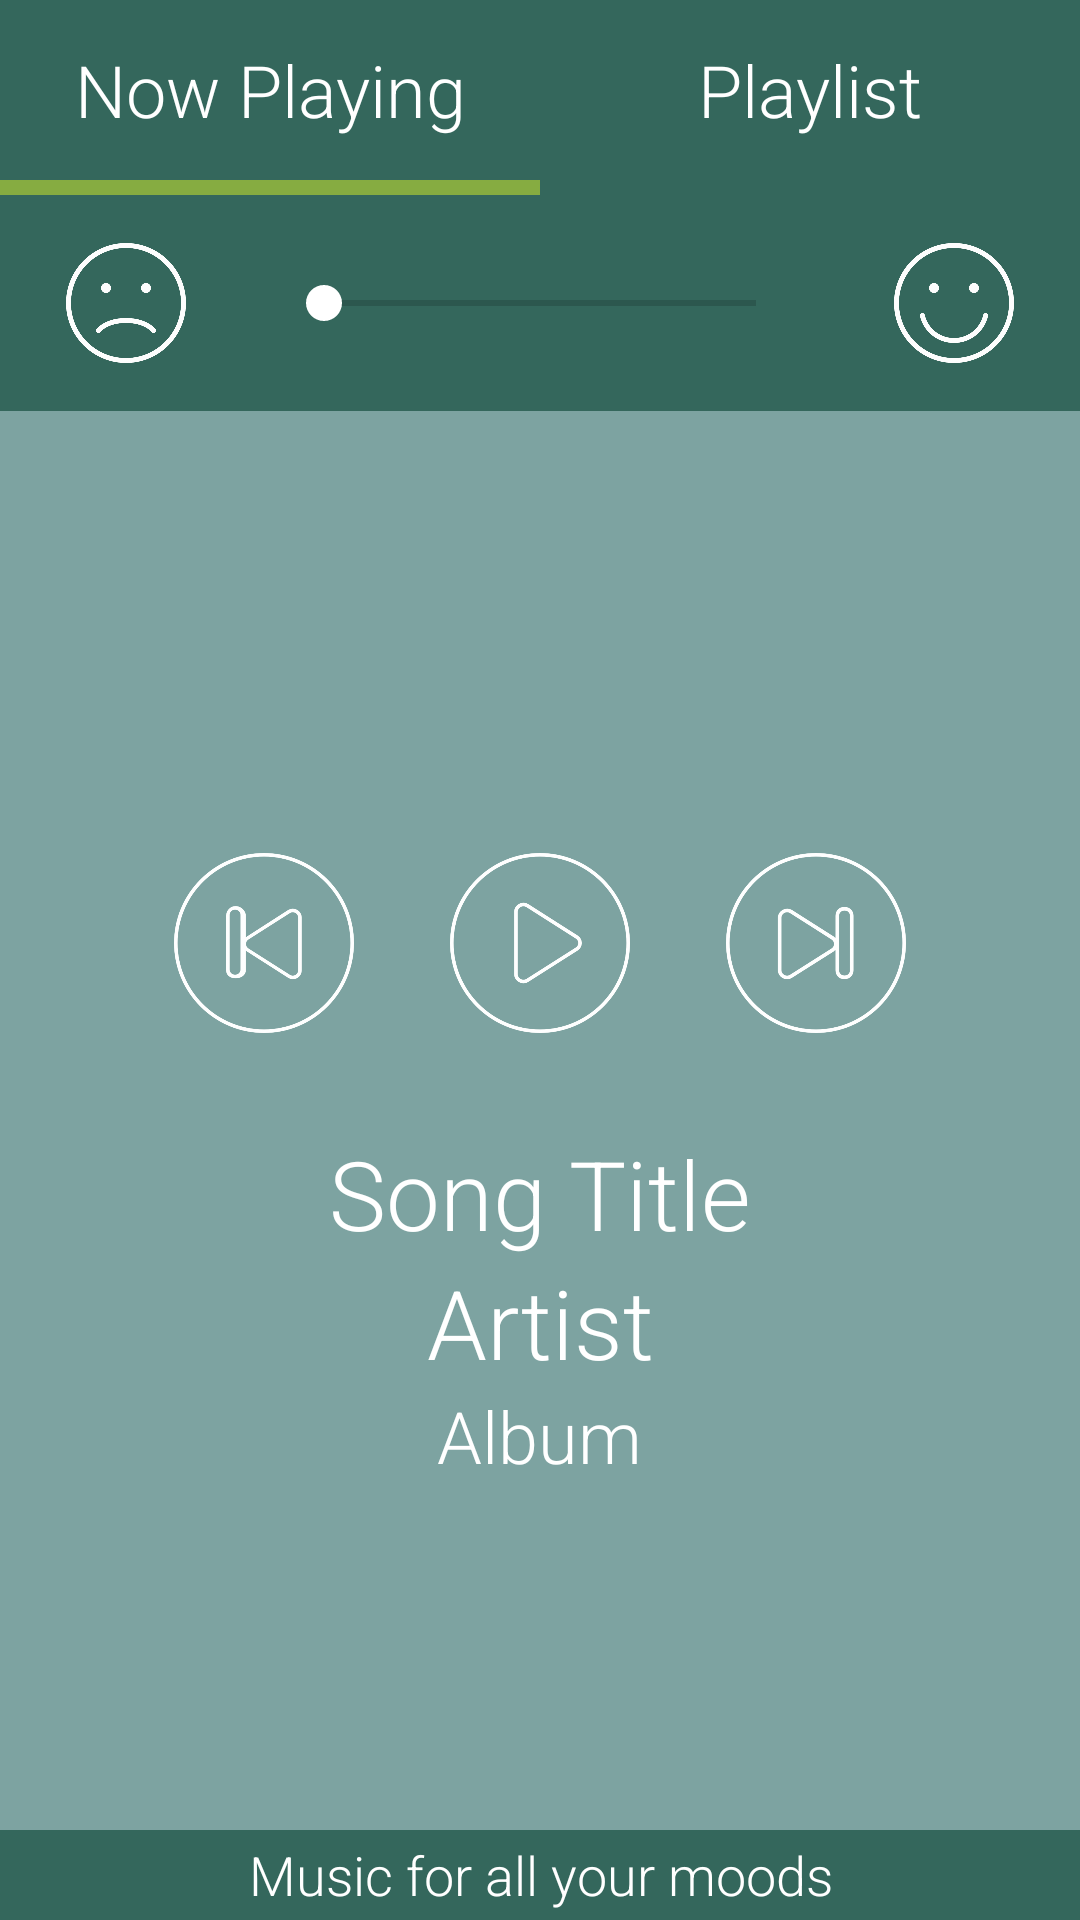

Produce the Android XML layout that renders to this screen, including the resource entries it uses.
<!-- AndroidManifest.xml: application theme AppTheme -->
<!-- res/layout/activity_main.xml -->
<?xml version="1.0" encoding="utf-8"?>
<RelativeLayout xmlns:android="http://schemas.android.com/apk/res/android"
    xmlns:app="http://schemas.android.com/apk/res-auto"
    xmlns:tools="http://schemas.android.com/tools"
    android:layout_width="match_parent"
    android:layout_height="match_parent"
    tools:context="com.example.android.music.MainActivity">

    
    <RelativeLayout
        android:id="@+id/header"
        android:layout_width="match_parent"
        android:layout_height="@dimen/header_height"
        android:layout_alignParentTop="true"
        android:background="@color/colorTertiary">

        
        <LinearLayout
            android:layout_width="match_parent"
            android:layout_height="match_parent"
            android:orientation="horizontal">

            
            <TextView
                android:id="@+id/nowPlayingText"
                android:layout_width="0dp"
                android:layout_height="match_parent"
                style="@style/headerStyle"
                android:text="@string/now_playing_header_text"
                />

            
            <TextView
                android:id="@+id/playlistText"
                android:layout_width="0dp"
                android:layout_height="match_parent"
                style="@style/headerStyle"
                android:text="@string/playlist_header_text"
                 />

        </LinearLayout>

    </RelativeLayout>

    
    <RelativeLayout
        android:id="@+id/activeIndicator"
        android:layout_width="match_parent"
        android:layout_height="@dimen/active_height"
        android:layout_below="@+id/header"
        android:background="@color/colorTertiary">

        <LinearLayout
            android:layout_width="match_parent"
            android:layout_height="match_parent"
            android:orientation="horizontal">

            
            <TextView
                android:id="@+id/nowPlayingIndicator"
                android:layout_width="0dp"
                android:layout_height="match_parent"
                android:layout_weight="1"
                android:background="@color/colorAccent" />

            
            <TextView
                android:id="@+id/playlistIndicator"
                android:layout_width="0dp"
                android:layout_height="match_parent"
                android:layout_weight="1"
                android:background="@color/colorTertiary" />

        </LinearLayout>

    </RelativeLayout>

    
    <RelativeLayout
        android:id="@+id/footer"
        android:layout_width="match_parent"
        android:layout_height="@dimen/footer_height"
        android:layout_alignParentBottom="true"
        android:layout_gravity="center"
        android:background="@color/colorTertiary"
        android:gravity="center">

        
        <TextView
            android:id="@+id/footer_text"
            android:layout_width="wrap_content"
            android:layout_height="match_parent"
            style="@style/footerStyle"
            android:text="@string/footer_text" />

    </RelativeLayout>

    
    <ScrollView
        android:id="@+id/scroll_view"
        android:layout_width="fill_parent"
        android:layout_height="fill_parent"
        android:layout_above="@+id/footer"
        android:layout_below="@+id/activeIndicator"
        android:fillViewport="true">

        <LinearLayout
            android:id="@+id/myLayout"
            android:layout_width="match_parent"
            android:layout_height="wrap_content"
            android:background="@color/colorPrimary"
            android:fillViewport="true"
            android:orientation="vertical">

            
            <LinearLayout
                android:layout_width="match_parent"
                android:layout_height="wrap_content"
                android:background="@color/colorTertiary"
                android:orientation="horizontal"
                android:paddingVertical="@dimen/medium">

                <ImageView
                    android:id="@+id/sad_image"
                    style="@style/emoticonStyle"
                    android:layout_width="0dp"
                    android:layout_height="@dimen/emoticon_size"
                    android:src="@drawable/sad_white" />

                <SeekBar
                    android:id="@+id/setMoodBar"
                    style="@style/moodbarStyle"
                    android:layout_width="wrap_content"
                    android:layout_height="match_parent" />

                <ImageView
                    android:id="@+id/happy_image"
                    style="@style/emoticonStyle"
                    android:layout_width="0dp"
                    android:layout_height="@dimen/emoticon_size"
                    android:src="@drawable/smile_white" />

            </LinearLayout>

            
            <LinearLayout
                android:id="@+id/nowPlaying_list"
                android:layout_width="match_parent"
                android:layout_height="match_parent"
                android:gravity="center_vertical"
                android:orientation="vertical"
                android:paddingHorizontal="@dimen/medium">

                <LinearLayout
                    android:layout_width="match_parent"
                    android:layout_height="wrap_content"
                    android:layout_margin="@dimen/xLarge"
                    android:gravity="center"
                    android:orientation="horizontal">

                    
                    <Button
                        android:layout_width="@dimen/ctrl_btn_size"
                        android:layout_height="@dimen/ctrl_btn_size"
                        style="@style/controlStyle"
                        android:background="@drawable/previous" />

                    
                    <Button
                        android:layout_width="@dimen/ctrl_btn_size"
                        android:layout_height="@dimen/ctrl_btn_size"
                        style="@style/controlStyle"
                        android:layout_marginHorizontal="@dimen/xLarge"
                        android:background="@drawable/play_button" />

                    
                    <Button
                        android:layout_width="@dimen/ctrl_btn_size"
                        android:layout_height="@dimen/ctrl_btn_size"
                        style="@style/controlStyle"
                        android:background="@drawable/next" />

                </LinearLayout>

                
                <TextView
                    android:id="@+id/songTitleNP_text_view"
                    android:layout_width="wrap_content"
                    android:layout_height="wrap_content"
                    style="@style/nowPlayingStyleMain"
                    android:text="@string/song_title" />

                
                <TextView
                    android:id="@+id/songArtistNP_text_view"
                    android:layout_width="wrap_content"
                    android:layout_height="wrap_content"
                    style="@style/nowPlayingStyleMain"
                    android:text="@string/artist_text" />

                
                <TextView
                    android:id="@+id/songAlbumNP_text_view"
                    android:layout_width="wrap_content"
                    android:layout_height="wrap_content"
                    style="@style/nowPlayingStyleSecondary"
                    android:text="@string/album_text"
                    tools:ignore="HardcodedText" />

            </LinearLayout>

        </LinearLayout>

    </ScrollView>

</RelativeLayout>
<!-- resources referenced by this layout -->
<resources>
  <color name="colorAccent">#86ac41</color>
  <color name="colorPrimary">#7da3a1</color>
  <color name="colorTertiary">#34675c</color>86ac41
  <dimen name="active_height">5dp</dimen>
  <dimen name="ctrl_btn_size">60dp</dimen>
  <dimen name="emoticon_size">40dp</dimen>
  <dimen name="footer_height">30dp</dimen>
  <dimen name="header_height">60dp</dimen>
  <dimen name="medium">8dp</dimen>
  <dimen name="xLarge">32dp</dimen>
  <!-- drawable next: png bitmap (drawable-hdpi, 19223 bytes) -->
  <!-- drawable play_button: png bitmap (drawable-hdpi, 18737 bytes) -->
  <!-- drawable previous: png bitmap (drawable-hdpi, 19582 bytes) -->
  <!-- drawable sad_white: png bitmap (drawable, 21837 bytes) -->
  <!-- drawable smile_white: png bitmap (drawable, 23099 bytes) -->
  <string name="album_text">Album</string>
  <string name="artist_text">Artist</string>
  <string name="footer_text">Music for all your moods</string>
  <string name="now_playing_header_text">Now Playing</string>
  <string name="playlist_header_text">Playlist</string>
  <string name="song_title">Song Title</string>
  <style name="controlStyle">
          <item name="android:layout_gravity">center</item>
          <item name="android:backgroundTint">@color/colorWhite</item>
      </style>
  <style name="emoticonStyle">
          <item name="android:layout_gravity">center</item>
          <item name="android:layout_margin">@dimen/medium</item>
          <item name="android:layout_weight">1</item>
          <item name="android:backgroundTint">@color/colorWhite</item>
      </style>
  <style name="footerStyle">
          <item name="android:gravity">center</item>
          <item name="android:textColor">@color/colorWhite</item>
          <item name="android:textSize">@dimen/small_text</item>
      </style>
  <style name="headerStyle">
          <item name="android:layout_weight">1</item>
          <item name="android:gravity">center</item>
          <item name="android:textColor">@color/colorWhite</item>
          <item name="android:textSize">@dimen/medium_text</item>
      </style>
  <style name="moodbarStyle">
          <item name="android:layout_gravity">center</item>
          <item name="android:layout_margin">@dimen/medium</item>
          <item name="android:layout_weight">2</item>
          <item name="android:max">10</item>
          <item name="android:thumbTint">@color/colorWhite</item>
      </style>
  <style name="nowPlayingStyleMain">
          <item name="android:layout_gravity">center</item>
          <item name="android:textAlignment">center</item>
          <item name="android:textColor">@color/colorWhite</item>
          <item name="android:textSize">@dimen/large_text</item>
      </style>
  <style name="nowPlayingStyleSecondary">
          <item name="android:layout_gravity">center</item>
          <item name="android:textAlignment">center</item>
          <item name="android:textColor">@color/colorWhite</item>
          <item name="android:textSize">@dimen/medium_text</item>
      </style>
  <style name="AppTheme" parent="Theme.AppCompat.Light.NoActionBar">
          
          <item name="colorPrimary">@color/colorPrimary</item>
          <item name="colorPrimaryDark">@color/colorPrimaryDark</item>
          <item name="colorAccent">@color/colorAccent</item>
          <item name="android:fontFamily">sans-serif-light</item>
      </style>
  <color name="colorWhite">#FFFFFF</color>
  <dimen name="small_text">18sp</dimen>
  <dimen name="medium_text">24sp</dimen>
  <dimen name="large_text">32sp</dimen>
  <color name="colorPrimaryDark">#324851</color>
</resources>
